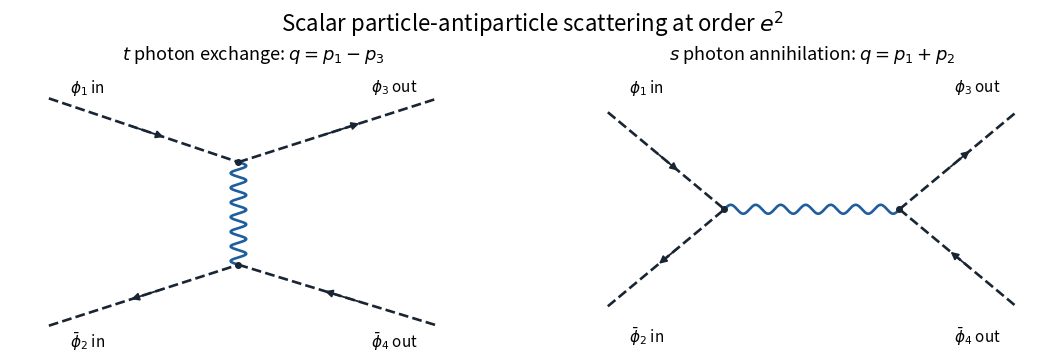

Python code for this plot:
"""Original diagrams; Python 3.14, NumPy 2.3.5, Matplotlib 3.10.7.
Run in the desired output directory. A caller-supplied MPLCONFIGDIR is retained.
"""
import os
from pathlib import Path
os.environ.setdefault("MPLCONFIGDIR", str(Path.cwd() / ".mplconfig"))
import matplotlib
matplotlib.use("Agg")
import matplotlib.pyplot as plt
import numpy as np
from matplotlib.patches import FancyArrowPatch

def line(ax,a,b,kind="fermion",flow=1):
 a=np.asarray(a,dtype=float);b=np.asarray(b,dtype=float)
 if kind=="photon":
  v=b-a;length=np.linalg.norm(v);normal=np.array([-v[1],v[0]])/length
  t=np.linspace(0,1,250);xy=a[None,:]+t[:,None]*v[None,:]+.016*np.sin(2*np.pi*7*t)[:,None]*normal[None,:]
  ax.plot(xy[:,0],xy[:,1],color="#1e5d9e",lw=1.9)
 else:
  ax.plot([a[0],b[0]],[a[1],b[1]],color="#192533",lw=1.9,ls="--" if kind=="scalar" else "-")
  if flow:
   c=a+.42*(b-a);d=a+.62*(b-a)
   if flow<0:c,d=d,c
   ax.add_patch(FancyArrowPatch(c,d,arrowstyle="-|>",mutation_scale=11,color="#192533",lw=1.3))

def setup(ax,title):
 ax.set_xlim(0,1);ax.set_ylim(0,1);ax.set_aspect("auto");ax.axis("off");ax.set_title(title,fontsize=13,pad=8)
def dot(ax,p):ax.plot(*p,"o",color="#192533",ms=4)
def label(ax,p,text,ha="center"):ax.text(*p,text,ha=ha,va="center",fontsize=11)
def exchange(ax,title,out3=3,out4=4,anti=False,boson="scalar",scalar=False):
 setup(ax,title);v=(.47,.67);z=(.47,.3);ends=[(.08,.9),(.88,.9),(.08,.08),(.88,.08)]
 line(ax,ends[0],v,"scalar" if scalar else "fermion",1)
 line(ax,v,ends[1],"scalar" if scalar else "fermion",1)
 line(ax,ends[2],z,"scalar" if scalar else "fermion",-1 if anti else 1)
 line(ax,z,ends[3],"scalar" if scalar else "fermion",-1 if anti else 1)
 line(ax,v,z,boson,0);dot(ax,v);dot(ax,z)
 particle=r"\phi" if scalar else r"\psi";ap=r"\bar\phi" if scalar else r"\bar\psi"
 for p,text in zip([(.16,.94),(.79,.94),(.16,.025),(.79,.025)],[f"${particle}_1$ in",f"${particle}_{out3}$ out",f"${ap if anti else particle}_2$ in",f"${ap if anti else particle}_{out4}$ out"]):label(ax,p,text)
def annihilation(ax,title,scalar=False,boson="scalar"):
 setup(ax,title);v=(.32,.5);z=(.68,.5);ends=[(.08,.85),(.08,.15),(.92,.85),(.92,.15)];kind="scalar" if scalar else "fermion"
 for a,b,flow in [(ends[0],v,1),(ends[1],v,-1),(z,ends[2],1),(z,ends[3],-1)]:line(ax,a,b,kind,flow)
 line(ax,v,z,boson,0);dot(ax,v);dot(ax,z)
 particle=r"\phi" if scalar else r"\psi";ap=r"\bar\phi" if scalar else r"\bar\psi"
 for p,text in zip([(.16,.94),(.16,.04),(.84,.94),(.84,.04)],[f"${particle}_1$ in",f"${ap}_2$ in",f"${particle}_3$ out",f"${ap}_4$ out"]):label(ax,p,text)

fig,axes=plt.subplots(1,2,figsize=(11,3.6),dpi=100,facecolor="white")
exchange(axes[0],r"$t$ photon exchange: $q=p_1-p_3$",anti=True,boson="photon",scalar=True)
annihilation(axes[1],r"$s$ photon annihilation: $q=p_1+p_2$",scalar=True,boson="photon")
fig.suptitle("Scalar particle-antiparticle scattering at order $e^2$",fontsize=16,y=.99)
fig.subplots_adjust(left=.025,right=.975,bottom=.05,top=.82,wspace=.15)
fig.savefig(Path.cwd()/"paper-41-scalar-qed-scattering.png",dpi=100,facecolor="white",transparent=False)
plt.close(fig)
